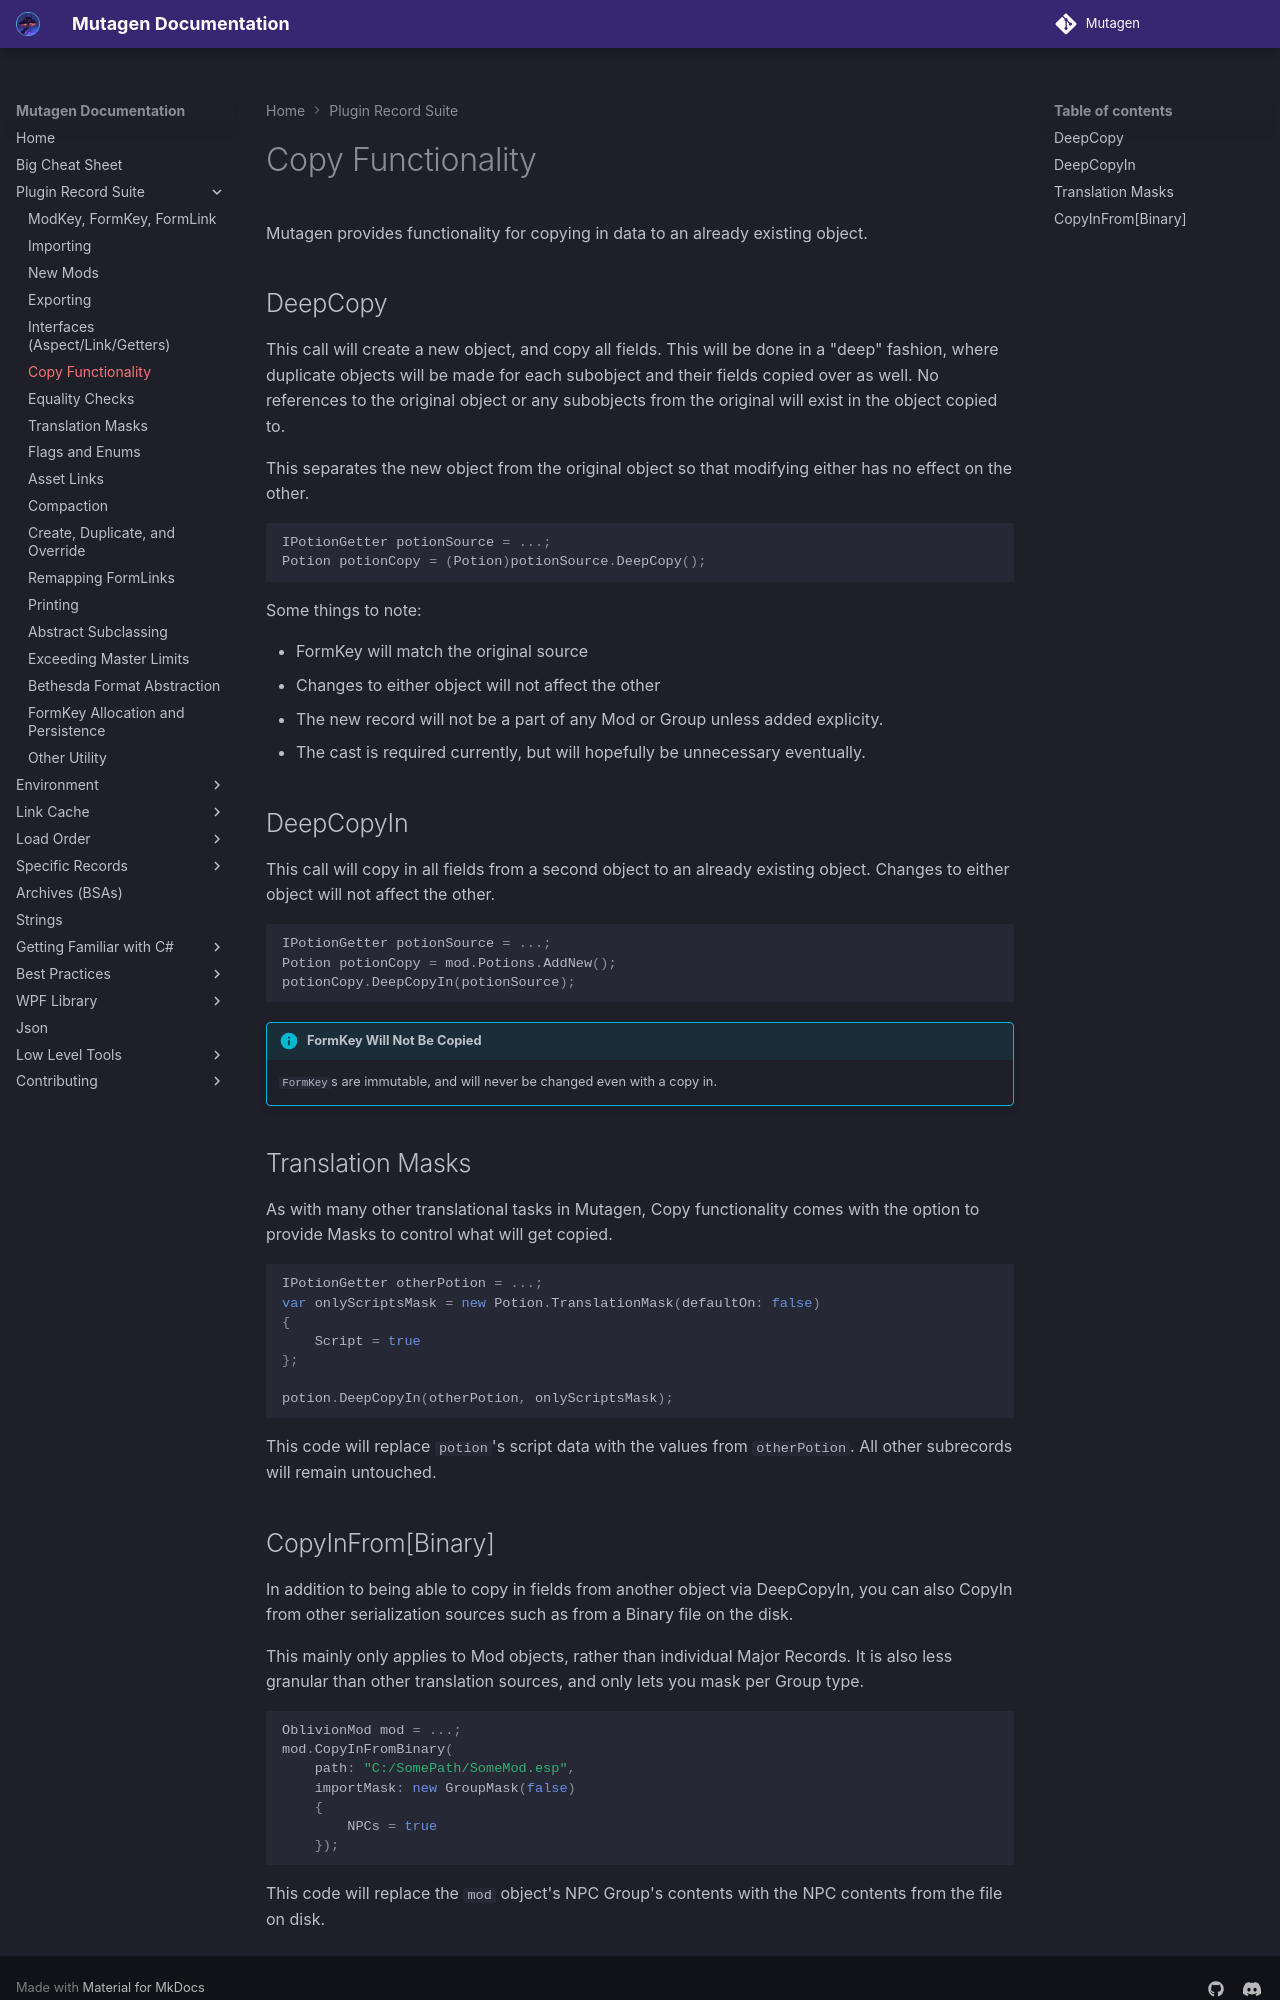

repository: Mutagen-Modding/Mutagen · page: plugins/Copy-Functionality/index.html · generator: mkdocs

# Copy Functionality
Mutagen provides functionality for copying in data to an already existing object.

## DeepCopy
This call will create a new object, and copy all fields.  This will be done in a "deep" fashion, where duplicate objects will be made for each subobject and their fields copied over as well.  No references to the original object or any subobjects from the original will exist in the object copied to.

This separates the new object from the original object so that modifying either has no effect on the other.

```cs
IPotionGetter potionSource = ...;
Potion potionCopy = (Potion)potionSource.DeepCopy();
```

Some things to note:

- FormKey will match the original source
- Changes to either object will not affect the other
- The new record will not be a part of any Mod or Group unless added explicity.
- The cast is required currently, but will hopefully be unnecessary eventually.

## DeepCopyIn
This call will copy in all fields from a second object to an already existing object.  Changes to either object will not affect the other.

```cs
IPotionGetter potionSource = ...;
Potion potionCopy = mod.Potions.AddNew();
potionCopy.DeepCopyIn(potionSource);
```

!!! info "FormKey Will Not Be Copied"
    `FormKey`s are immutable, and will never be changed even with a copy in.

## Translation Masks
As with many other translational tasks in Mutagen, Copy functionality comes with the option to provide Masks to control what will get copied.

```cs
IPotionGetter otherPotion = ...;
var onlyScriptsMask = new Potion.TranslationMask(defaultOn: false)
{
    Script = true
};

potion.DeepCopyIn(otherPotion, onlyScriptsMask);
```
This code will replace `potion`'s script data with the values from `otherPotion`.  All other subrecords will remain untouched.
